Run: headless pygame with SDL's dummy video driver; simulated clock (each Clock.tick advances the game by its frame time, no real sleeping); random seed 0; keys injected as events and as key.get_pressed() state; no mouse input.
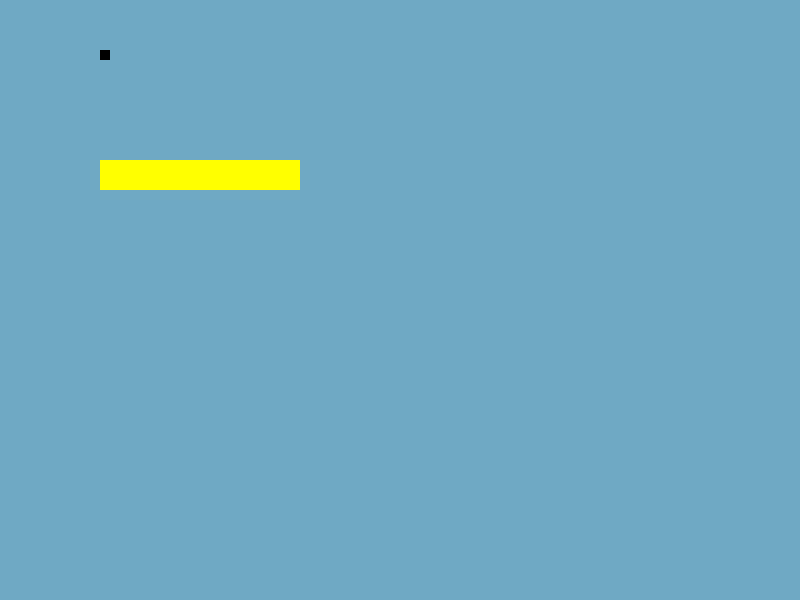
Frame 1 of 4 · flips 1–60 · no input
Frame 2 of 4 · flips 61–180 · tapped SPACE, RETURN · held RIGHT (→), D · screen unchanged from frame 1, image omitted
Frame 3 of 4 · flips 181–300 · held DOWN (↓), S · screen unchanged from frame 2, image omitted
Frame 4 of 4 · flips 301–420 · held LEFT (←), A, UP (↑), W · screen unchanged from frame 3, image omitted

The pygame program that drew these frames:

# Version 1
import pygame as py 
from sys import exit

WINS = [800,600]

py.init()
screen = py.display.set_mode(WINS, py.RESIZABLE)
font = py.font.Font(None, 50)
py.display.set_caption('This Brick Breaker By HRR')
Clock = py.time.Clock()
screen.fill((111,169,196))


class Screen:
    def __init__(self) -> None:
        self.ball = py.Rect(100,50,10, 10)
        self.brick = py.Rect(100,160,200, 30)
        py.draw.rect(screen, 'black', self.ball)
        py.draw.rect(screen, 'yellow', self.brick)
        


class Engine(Screen):
    def __init__(self) -> None:
        super().__init__()
        self.game = True 
    
    def play(self):
        while self.game:
            for event in py.event.get():
                if event.type == py.QUIT:
                    self.game = False
                if event.type == py.VIDEORESIZE:
                    self.new_size = event.size 
                    screen = py.display.set_mode(self.new_size, py.RESIZABLE)
                    screen.fill('red')
                    a = Screen()

            py.display.update()
            Clock.tick(60)


a = Engine()
a.play()
